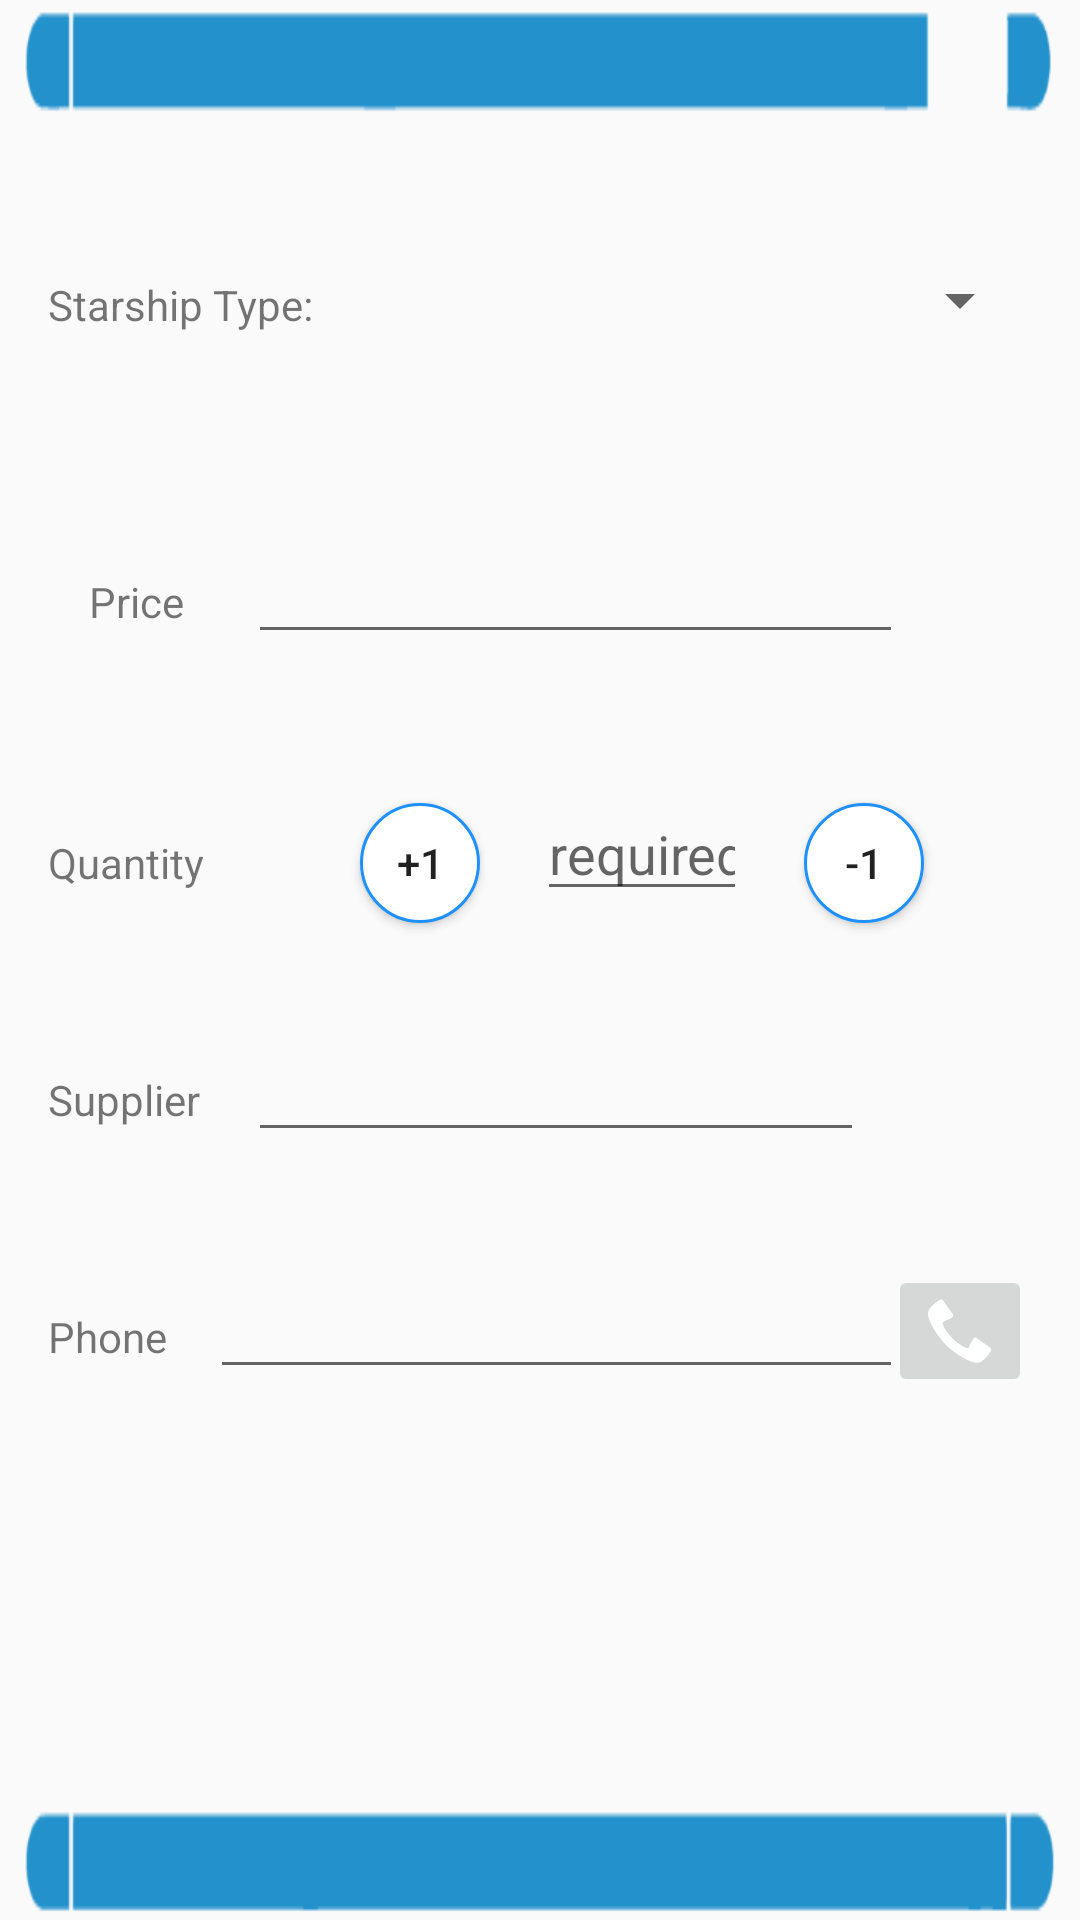

The Android layout XML behind this screen, and the referenced resources:
<!-- AndroidManifest.xml: application theme AppTheme -->
<!-- res/layout/activity_editor.xml -->
<?xml version="1.0" encoding="utf-8"?>
<android.support.constraint.ConstraintLayout
    xmlns:android="http://schemas.android.com/apk/res/android"
    xmlns:app="http://schemas.android.com/apk/res-auto"
    xmlns:tools="http://schemas.android.com/tools"
    android:layout_width="match_parent"
    android:layout_height="match_parent"
    tools:context=".EditorActivity">

    <ImageView
        android:id="@+id/imageView"
        android:layout_width="0dp"
        android:layout_height="0dp"
        android:scaleType="fitXY"
        app:layout_constraintBottom_toBottomOf="parent"
        app:layout_constraintEnd_toEndOf="parent"
        app:layout_constraintHorizontal_bias="0.0"
        app:layout_constraintStart_toStartOf="parent"
        app:layout_constraintTop_toTopOf="parent"
        app:layout_constraintVertical_bias="0.0"
        app:srcCompat="@drawable/lcars_editor2" />

    <android.support.constraint.Guideline
        android:id="@+id/guideline8"
        android:layout_width="wrap_content"
        android:layout_height="wrap_content"
        android:orientation="horizontal"
        app:layout_constraintGuide_percent="0.1" />

    <TextView
        android:id="@+id/tv_name"
        android:layout_width="wrap_content"
        android:layout_height="wrap_content"
        android:layout_marginLeft="16dp"
        android:layout_marginStart="16dp"
        android:layout_marginTop="28dp"
        app:layout_constraintStart_toStartOf="parent"
        app:layout_constraintTop_toTopOf="@+id/guideline8"
        android:text="@string/starship_type" />

    <Spinner
        android:id="@+id/spinner_name"
        android:layout_width="0dp"
        android:layout_height="48dp"
        android:layout_marginEnd="16dp"
        android:layout_marginLeft="8dp"
        android:layout_marginRight="16dp"
        android:layout_marginStart="8dp"
        android:layout_marginTop="12dp"
        app:layout_constraintEnd_toEndOf="parent"
        app:layout_constraintStart_toEndOf="@+id/tv_name"
        app:layout_constraintTop_toTopOf="@+id/guideline8" />

    <TextView
        android:id="@+id/tv_price"
        android:layout_width="wrap_content"
        android:layout_height="wrap_content"
        android:layout_marginEnd="8dp"
        android:layout_marginLeft="16dp"
        android:layout_marginRight="8dp"
        android:layout_marginStart="16dp"
        android:layout_marginTop="80dp"
        app:layout_constraintEnd_toStartOf="@+id/edit_price"
        app:layout_constraintStart_toStartOf="parent"
        app:layout_constraintTop_toBottomOf="@+id/tv_name"
        android:text="@string/price" />

    <EditText
        android:id="@+id/edit_price"
        android:layout_width="0dp"
        android:layout_height="wrap_content"
        android:ems="2"
        android:inputType="numberDecimal"
        app:layout_constraintBaseline_toBaselineOf="@+id/tv_price"
        app:layout_constraintEnd_toEndOf="@+id/edit_phone"
        app:layout_constraintStart_toStartOf="@+id/edit_supplier"
        tools:text="£58 million" />

    <TextView
        android:id="@+id/tv_quantity"
        android:layout_width="wrap_content"
        android:layout_height="wrap_content"
        android:layout_marginLeft="16dp"
        android:layout_marginStart="16dp"
        android:layout_marginTop="68dp"
        app:layout_constraintStart_toStartOf="parent"
        app:layout_constraintTop_toBottomOf="@+id/tv_price"
        android:text="@string/quantity" />

    <Button
        android:id="@+id/minus"
        android:layout_width="40dp"
        android:layout_height="40dp"
        android:layout_marginEnd="52dp"
        android:layout_marginRight="52dp"
        android:background="@drawable/button_bg_round"
        android:text="@string/_1"
        app:layout_constraintBaseline_toBaselineOf="@+id/edit_quantity"
        app:layout_constraintEnd_toEndOf="parent" />

    <Button
        android:id="@+id/plus"
        android:layout_width="40dp"
        android:layout_height="40dp"
        android:layout_marginLeft="52dp"
        android:layout_marginStart="52dp"
        android:background="@drawable/button_bg_round"
        android:text="@string/__1"
        app:layout_constraintBaseline_toBaselineOf="@+id/tv_quantity"
        app:layout_constraintStart_toEndOf="@+id/tv_quantity" />

    <EditText
        android:id="@+id/edit_quantity"
        android:layout_width="70dp"
        android:layout_height="40dp"
        android:layout_marginEnd="8dp"
        android:layout_marginLeft="8dp"
        android:layout_marginRight="8dp"
        android:layout_marginStart="8dp"
        android:hint="@string/required"
        android:inputType="number"
        android:maxLength="3"
        app:layout_constraintBaseline_toBaselineOf="@+id/plus"
        app:layout_constraintEnd_toStartOf="@+id/minus"
        app:layout_constraintStart_toEndOf="@+id/plus" />

    <TextView
        android:id="@+id/tv_supplier"
        android:layout_width="wrap_content"
        android:layout_height="wrap_content"
        android:layout_marginLeft="16dp"
        android:layout_marginStart="16dp"
        android:layout_marginTop="60dp"
        android:text="@string/supplier"
        app:layout_constraintStart_toStartOf="parent"
        app:layout_constraintTop_toBottomOf="@+id/tv_quantity" />

    <EditText
        android:id="@+id/edit_supplier"
        android:layout_width="0dp"
        android:layout_height="wrap_content"
        android:layout_marginEnd="8dp"
        android:layout_marginLeft="16dp"
        android:layout_marginRight="8dp"
        android:layout_marginStart="16dp"
        android:ems="10"
        android:inputType="textPersonName"
        app:layout_constraintBaseline_toBaselineOf="@+id/tv_supplier"
        app:layout_constraintEnd_toStartOf="@+id/ib_phone"
        app:layout_constraintStart_toEndOf="@+id/tv_supplier"
        tools:text="Name" />

    <TextView
        android:id="@+id/tv_phone"
        android:layout_width="wrap_content"
        android:layout_height="wrap_content"
        android:layout_marginLeft="16dp"
        android:layout_marginStart="16dp"
        android:layout_marginTop="60dp"
        android:text="@string/phone"
        app:layout_constraintStart_toStartOf="parent"
        app:layout_constraintTop_toBottomOf="@+id/tv_supplier" />

    <ImageButton
        android:id="@+id/ib_phone"
        android:layout_width="wrap_content"
        android:layout_height="wrap_content"
        android:layout_marginEnd="16dp"
        android:layout_marginRight="16dp"
        app:layout_constraintEnd_toEndOf="parent"
        app:layout_constraintTop_toTopOf="@+id/edit_phone"
        app:srcCompat="@android:drawable/stat_sys_phone_call" />

    <EditText
        android:id="@+id/edit_phone"
        android:layout_width="wrap_content"
        android:layout_height="wrap_content"
        android:layout_marginEnd="8dp"
        android:layout_marginRight="8dp"
        android:ems="11"
        android:inputType="phone"
        app:layout_constraintBaseline_toBaselineOf="@+id/tv_phone"
        app:layout_constraintEnd_toStartOf="@+id/ib_phone"
        app:layout_constraintStart_toStartOf="@+id/edit_supplier"
        tools:text="Phone" />


</android.support.constraint.ConstraintLayout>
<!-- resources referenced by this layout -->
<resources>
  <!-- drawable button_bg_round (drawable) -->
  <?xml version="1.0" encoding="utf-8"?>
  <selector xmlns:android="http://schemas.android.com/apk/res/android">
      <item>
          <shape android:shape="oval">
              <stroke android:color="#1E90FF" android:width="1dp" />
              <solid android:color="#ffffff" />
              <size android:width="150dp" android:height="150dp"/>
          </shape>
      </item>
  </selector>
  <!-- drawable lcars_editor2: png bitmap (drawable-hdpi, 1827 bytes) -->
  <string name="_1">-1</string>
  <string name="__1">+1</string>
  <string name="phone">Phone</string>
  <string name="price">Price</string>
  <string name="quantity">Quantity</string>
  <string name="required">required</string>
  <string name="starship_type">Starship Type:</string>
  <string name="supplier">Supplier</string>
  <style name="AppTheme" parent="Theme.AppCompat.Light.DarkActionBar">
          
          <item name="colorPrimary">@color/colorPrimary</item>
          <item name="colorPrimaryDark">@color/colorPrimaryDark</item>
          <item name="colorAccent">@color/colorAccent</item>
      </style>
  <color name="colorPrimary">#000000</color>
  <color name="colorPrimaryDark">#303F9F</color>
  <color name="colorAccent">#FF4081</color>
</resources>
